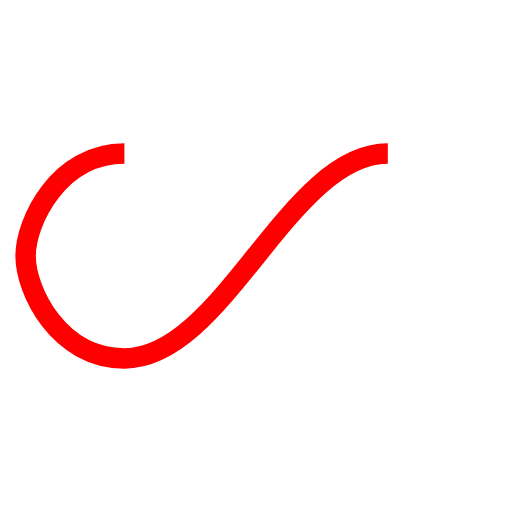
t = 0.00 s
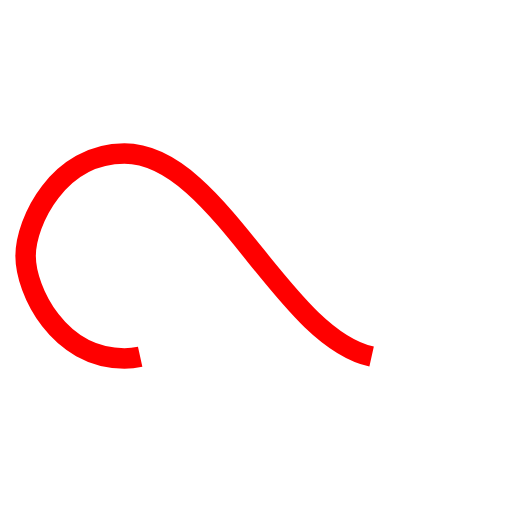
t = 0.25 s
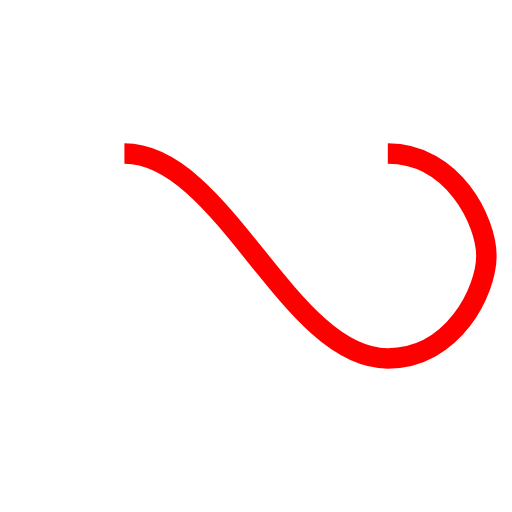
t = 0.50 s
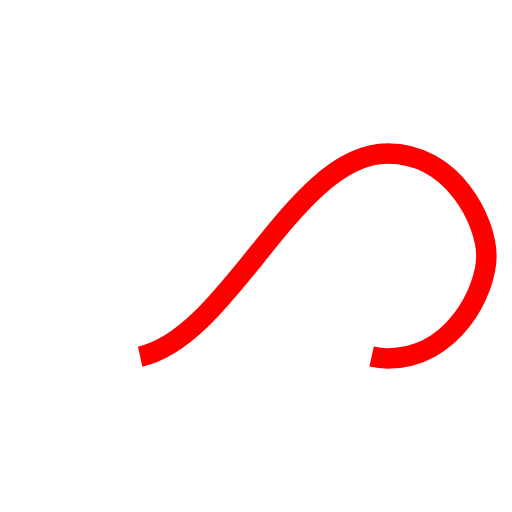
t = 0.75 s

The animated SVG that drew these frames (rendered in a browser with its animation timeline set to each time). Animation: 1 SMIL element (animate=1); one cycle of 1.00 s, repeats indefinitely.

<svg width="200px"  height="200px"  xmlns="http://www.w3.org/2000/svg" viewBox="0 0 100 100" preserveAspectRatio="xMidYMid" class="lds-infinity" style="background: none;"><path fill="none" ng-attr-stroke="{{config.stroke}}" ng-attr-stroke-width="{{config.width}}" ng-attr-stroke-dasharray="{{config.dasharray}}" d="M24.3,30C11.4,30,5,43.3,5,50s6.4,20,19.3,20c19.3,0,32.1-40,51.4-40 C88.6,30,95,43.3,95,50s-6.4,20-19.3,20C56.4,70,43.6,30,24.3,30z" stroke="#ff0000" stroke-width="4" stroke-dasharray="128.29446411132812 128.29446411132812"><animate attributeName="stroke-dashoffset" calcMode="linear" values="0;256.58892822265625" keyTimes="0;1" dur="1" begin="0s" repeatCount="indefinite"></animate></path></svg>
